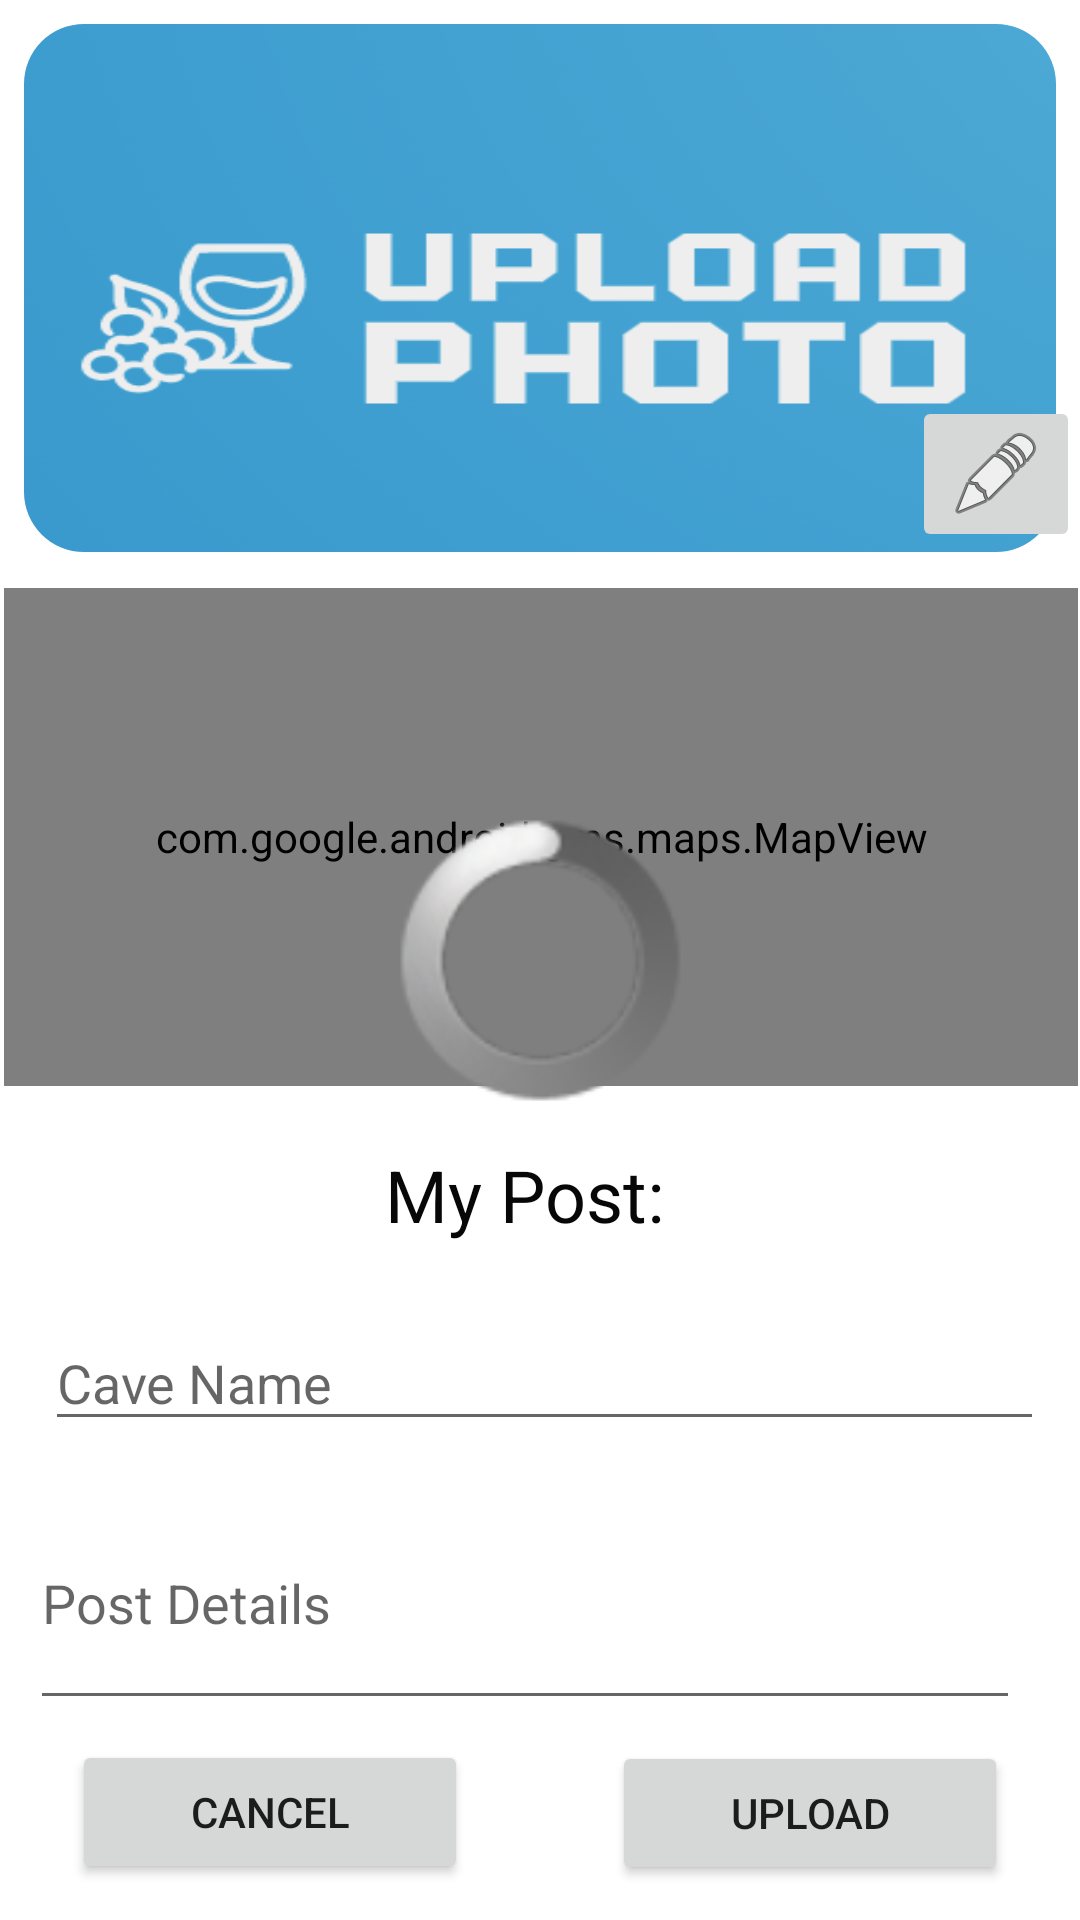

Android layout source for this screen:
<!-- AndroidManifest.xml: application theme Theme.WineApp -->
<!-- res/layout/fragment_user_add_post.xml -->
<?xml version="1.0" encoding="utf-8"?>
<androidx.constraintlayout.widget.ConstraintLayout xmlns:android="http://schemas.android.com/apk/res/android"
    xmlns:app="http://schemas.android.com/apk/res-auto"
    xmlns:tools="http://schemas.android.com/tools"
    android:layout_width="match_parent"
    android:layout_height="match_parent"
    tools:context=".UI.UserAddPostFragment">

    <com.google.android.material.imageview.ShapeableImageView
        android:id="@+id/user_add_new_post_photo_upload"
        android:layout_width="0dp"
        android:layout_height="176dp"
        android:layout_marginStart="8dp"
        android:layout_marginTop="8dp"
        android:layout_marginEnd="8dp"
        android:adjustViewBounds="true"
        android:scaleType="fitXY"
        android:src="@drawable/uploadphoto"
        app:layout_constraintEnd_toEndOf="parent"
        app:layout_constraintHorizontal_bias="0.0"
        app:layout_constraintStart_toStartOf="parent"
        app:layout_constraintTop_toTopOf="parent"
        app:shapeAppearanceOverlay="@style/roundimageview" />

    <com.google.android.gms.maps.MapView
        android:id="@+id/user_add_new_post_map"
        android:layout_width="358dp"
        android:layout_height="166dp"
        android:layout_marginStart="8dp"
        android:layout_marginTop="12dp"
        android:layout_marginEnd="8dp"
        app:layout_constraintEnd_toEndOf="parent"
        app:layout_constraintHorizontal_bias="0.487"
        app:layout_constraintStart_toStartOf="parent"
        app:layout_constraintTop_toBottomOf="@+id/user_add_new_post_photo_upload"
        tools:ignore="SpeakableTextPresentCheck" />

    <TextView
        android:id="@+id/post_details_cave_name_tv"
        android:layout_width="94dp"
        android:layout_height="wrap_content"
        android:layout_marginTop="20dp"
        android:text="@string/my_post"
        android:textColor="#070707"
        android:textSize="24sp"
        app:layout_constraintEnd_toEndOf="parent"
        app:layout_constraintHorizontal_bias="0.482"
        app:layout_constraintStart_toStartOf="parent"
        app:layout_constraintTop_toBottomOf="@+id/user_add_new_post_map" />

    <EditText
        android:id="@+id/user_add_new_post_et"
        android:layout_width="330dp"
        android:layout_height="81dp"
        android:layout_marginTop="12dp"
        android:ems="10"
        android:hint="@string/post_details"
        android:inputType="textPersonName"
        app:layout_constraintEnd_toEndOf="parent"
        app:layout_constraintHorizontal_bias="0.333"
        app:layout_constraintStart_toStartOf="parent"
        app:layout_constraintTop_toBottomOf="@+id/user_add_subject_post_et" />

    <Button
        android:id="@+id/user_add_new_post_cancel_btn"
        android:layout_width="0dp"
        android:layout_height="wrap_content"
        android:layout_marginStart="24dp"
        android:layout_marginEnd="24dp"
        android:text="@string/cancel"
        app:layout_constraintBottom_toBottomOf="parent"
        app:layout_constraintEnd_toStartOf="@+id/user_add_new_post_send_btn"
        app:layout_constraintHorizontal_bias="0.5"
        app:layout_constraintStart_toStartOf="parent"
        app:layout_constraintTop_toBottomOf="@+id/user_add_new_post_et"
        app:layout_constraintVertical_bias="0.366" />

    <ProgressBar
        android:id="@+id/user_add_new_post_progressbar"
        style="@android:style/Widget.ProgressBar"
        android:layout_width="99dp"
        android:layout_height="95dp"
        app:layout_constraintBottom_toBottomOf="parent"
        app:layout_constraintEnd_toEndOf="parent"
        app:layout_constraintStart_toStartOf="parent"
        app:layout_constraintTop_toTopOf="parent" />

    <EditText
        android:id="@+id/user_add_subject_post_et"
        android:layout_width="333dp"
        android:layout_height="42dp"
        android:layout_marginStart="16dp"
        android:layout_marginTop="24dp"
        android:layout_marginEnd="16dp"
        android:ems="10"
        android:hint="@string/cave_name"
        android:inputType="textPersonName"
        app:layout_constraintEnd_toEndOf="parent"
        app:layout_constraintHorizontal_bias="0.203"
        app:layout_constraintStart_toStartOf="parent"
        app:layout_constraintTop_toBottomOf="@+id/post_details_cave_name_tv" />

    <ImageButton
        android:id="@+id/user_add_post_edit_image_btn"
        android:layout_width="wrap_content"
        android:layout_height="wrap_content"
        android:src="@android:drawable/ic_menu_edit"
        app:layout_constraintBottom_toBottomOf="@+id/user_add_new_post_photo_upload"
        app:layout_constraintEnd_toEndOf="parent"
        app:layout_constraintTop_toTopOf="parent"
        app:layout_constraintVertical_bias="1.0" />

    <Button
        android:id="@+id/user_add_new_post_send_btn"
        android:layout_width="0dp"
        android:layout_height="wrap_content"
        android:layout_marginStart="24dp"
        android:layout_marginEnd="24dp"
        android:text="@string/upload"
        app:layout_constraintBottom_toBottomOf="parent"
        app:layout_constraintEnd_toEndOf="parent"
        app:layout_constraintHorizontal_bias="0.5"
        app:layout_constraintStart_toEndOf="@+id/user_add_new_post_cancel_btn"
        app:layout_constraintTop_toBottomOf="@+id/user_add_new_post_et"
        app:layout_constraintVertical_bias="0.371" />
</androidx.constraintlayout.widget.ConstraintLayout>
<!-- resources referenced by this layout -->
<resources>
  <!-- drawable uploadphoto: png bitmap (drawable, 30493 bytes) -->
  <string name="cancel">CANCEL</string>
  <string name="cave_name">Cave Name</string>
  <string name="my_post">My Post:</string>
  <string name="post_details">Post Details</string>
  <string name="upload">upload</string>
  <style name="roundimageview" parent="">
          <item name="cornerFamily">rounded</item>
          <item name="cornerSize">20dp</item>
          <item name="color">@color/white</item>
      </style>
  <style name="Theme.WineApp" parent="Theme.MaterialComponents.DayNight.DarkActionBar">
          
          <item name="colorPrimary">#007BFF</item>
          <item name="colorPrimaryVariant">#007BFF</item>
          <item name="colorOnPrimary">@color/white</item>
          
          <item name="colorSecondary">@color/teal_200</item>
          <item name="colorSecondaryVariant">@color/teal_700</item>
          <item name="colorOnSecondary">@color/black</item>
          
          <item name="android:statusBarColor" tools:targetApi="l">?attr/colorPrimaryVariant</item>
          
      </style>
  <!-- not gathered from this repository: default colours our renderer supplied (Android Studio template values) -->
  <color name="teal_200">#FF03DAC5</color>
  <color name="teal_700">#FF018786</color>
  <color name="black">#FF000000</color>
  <color name="white">#FFFFFFFF</color>
</resources>
